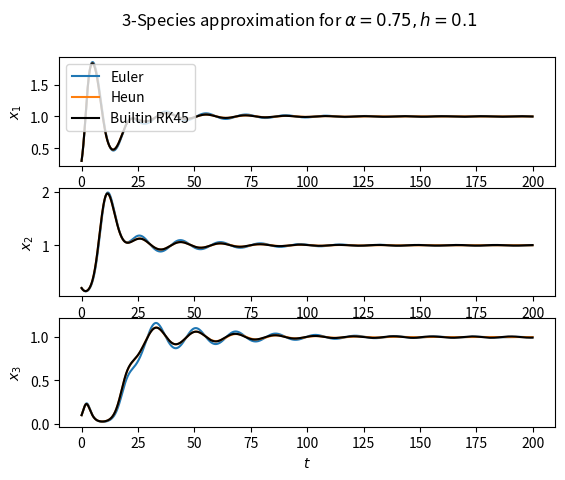

Here is the Python script that generated this plot: (Note: this script raises an exception after producing the figure.)
"""
Plot the 3-species lotka volterra system
"""
import numpy as np
import pandas as pd
from scipy.integrate import solve_ivp
import matplotlib.pyplot as plt

n = 3

def species_deriv(X,A):
    """
    compute the derivative of the position of each of the species in 
    the LK model

    args:
        :X (list) - positions of each xi 

    returns:
        :(np.array) - dxi/dt
    """

    dXdt = np.zeros(3)

    for i, xi in enumerate(X):
        dXdt[i] = xi*(sum([A[i][j]*(1-xj) for j,xj in enumerate(X)]))
    return dXdt

def deriv_ivp(A):
    def deriv(t, X):
        return species_deriv(X,A)

    return deriv

def Euler(X,A,h):
    """
    approximate the value of X at a timestep distance h away from the current tstep
    using Euler's method

    args:
        :X (np.array) - the positions of each xi 
        :h (float) - stepsize

    returns:
        :(np.array) - appx location of each at ti+1
    """
    dXdt = species_deriv(X,A)
    
    #return np.array(X + np.multiply(h,dXdt))
    return np.array([xi + dXdt[i]*h for i,xi in enumerate(X)],dtype=np.float64)


def Heun(X,A,h):
    """
    approximate the value of X at a timestep distance h away from the current tstep
    using Heun's method

    args:
        :X (np.array) - the positions of each xi 
        :h (float) - stepsize

    returns:
        :(np.array) - appx location of each at ti+1
    """

    Xp1 = Euler(X,A,h)
    dXp1dt = species_deriv(Xp1,A)
    dXdt = species_deriv(X,A) 
    
    #return np.array(X + np.multiply((h/2),np.multiply(dXdt, dXp1dt)))
    return np.array([xi + (h/2)*(dXdt[i] + dXp1dt[i]) for i,xi in enumerate(X)],dtype=np.float64)

def approximate(A,initial_positions,h,T=200):
    # zero out the approximations 
    Xe = np.zeros((T,n),dtype=np.float64)  
    Xh = np.zeros((T,n),dtype=np.float64) 
    Xe[0] = initial_positions
    Xh[0] = initial_positions
    for i in range(1, T):
        Xe[i] = Euler(Xe[i-1],A,h)
        Xh[i] = Heun(Xh[i-1],A,h)

    return Xe, Xh

if __name__ == "__main__":
    T = 200 # max timestep 
    n = 3   # number of species 

    alphas = [0.75, 1.2, 1.5] # alphas to iterate over
    stepsizes = [0.1,0.5,1.] # stepsizes to consider

    # define the interaction matrix
    A = np.array([[0.5, 0.5, 0.1],
                  [-0.5,-0.1,0.1],
                  [alphas[0],0.1,0.1]])
    
    initial_positions = [0.3, 0.2, 0.1] # xi_0 for each species i 
    
    # solve the 3-species system for each h for each alpha
    for h in stepsizes:
        t = np.arange(0,T,h) 
        for alpha in alphas:
            print("\rSolving 3-species LK system [a={:.02f},h={:.02f}]".format(alpha,h),end="",flush=True)
            A[2][0] = alpha
            X_ = solve_ivp(deriv_ivp(A), (0, T), initial_positions,t_eval=t, method="RK45")
            x1,x2,x3 = X_.y[0], X_.y[1], X_.y[2]
            Xe, Xh = approximate(A,initial_positions,h, T=len(t))
            x1e, x2e, x3e = zip(*Xe)
            x1h, x2h, x3h = zip(*Xh)
            
            fig, axarr = plt.subplots(3,1)
            for i, ax in enumerate(axarr):
                ax.set_ylabel("$x_{}$".format(i+1))
                ax.set_xlabel("$t$")
                plt.suptitle(r"3-Species approximation for $\alpha={},h={}$".format(alpha,h))


            if (alpha, h) != (1.5,1):
                axarr[0].plot(t,x1e,label="Euler")
                axarr[0].plot(t,x1h,label="Heun")
                axarr[0].plot(X_.t,x1,label="Builtin RK45",color="k")
                axarr[0].legend()

                axarr[1].plot(t,x2e)
                axarr[1].plot(t,x2h)
                axarr[1].plot(X_.t,x2,color="k")

                axarr[2].plot(t,x3e)
                axarr[2].plot(t,x3h)
                axarr[2].plot(X_.t,x3,color="k")

            else:

                # filter out ridiculusly large or small values to make the figure
                # more visually appealing
                x1e_p = np.array(list(filter(lambda x: x == x and x > 1e-3 and x < 1e+2, x1e)))
                t1e = t[:len(x1e_p)]

                x2e_p = np.array(list(filter(lambda x: x == x and x > 1e-3 and x < 10, x2e)))
                t2e = t[:len(x2e_p)]

                x3e_p = np.array(list(filter(lambda x: x == x and x > 1e-3 and x < 10, x3e)))
                t3e = t[:len(x3e_p)]

                axarr[0].plot(t1e,x1e_p, label="Euler")
                axarr[0].plot(t,x1h, label="Heun")
                axarr[0].plot(X_.t,x1, label="Builtin RK45",color="k")
                axarr[1].plot(t2e,x2e_p)
                axarr[1].plot(t,x2h)
                axarr[1].plot(X_.t,x2,color="k")
                axarr[2].plot(t3e,x3e_p)
                axarr[2].plot(t,x3h)
                axarr[2].plot(X_.t,x3,color="k")
            
            axarr[0].legend()
            plt.savefig("figs/3SpeciesApprox{}_{}.pdf".format(alpha,h))
